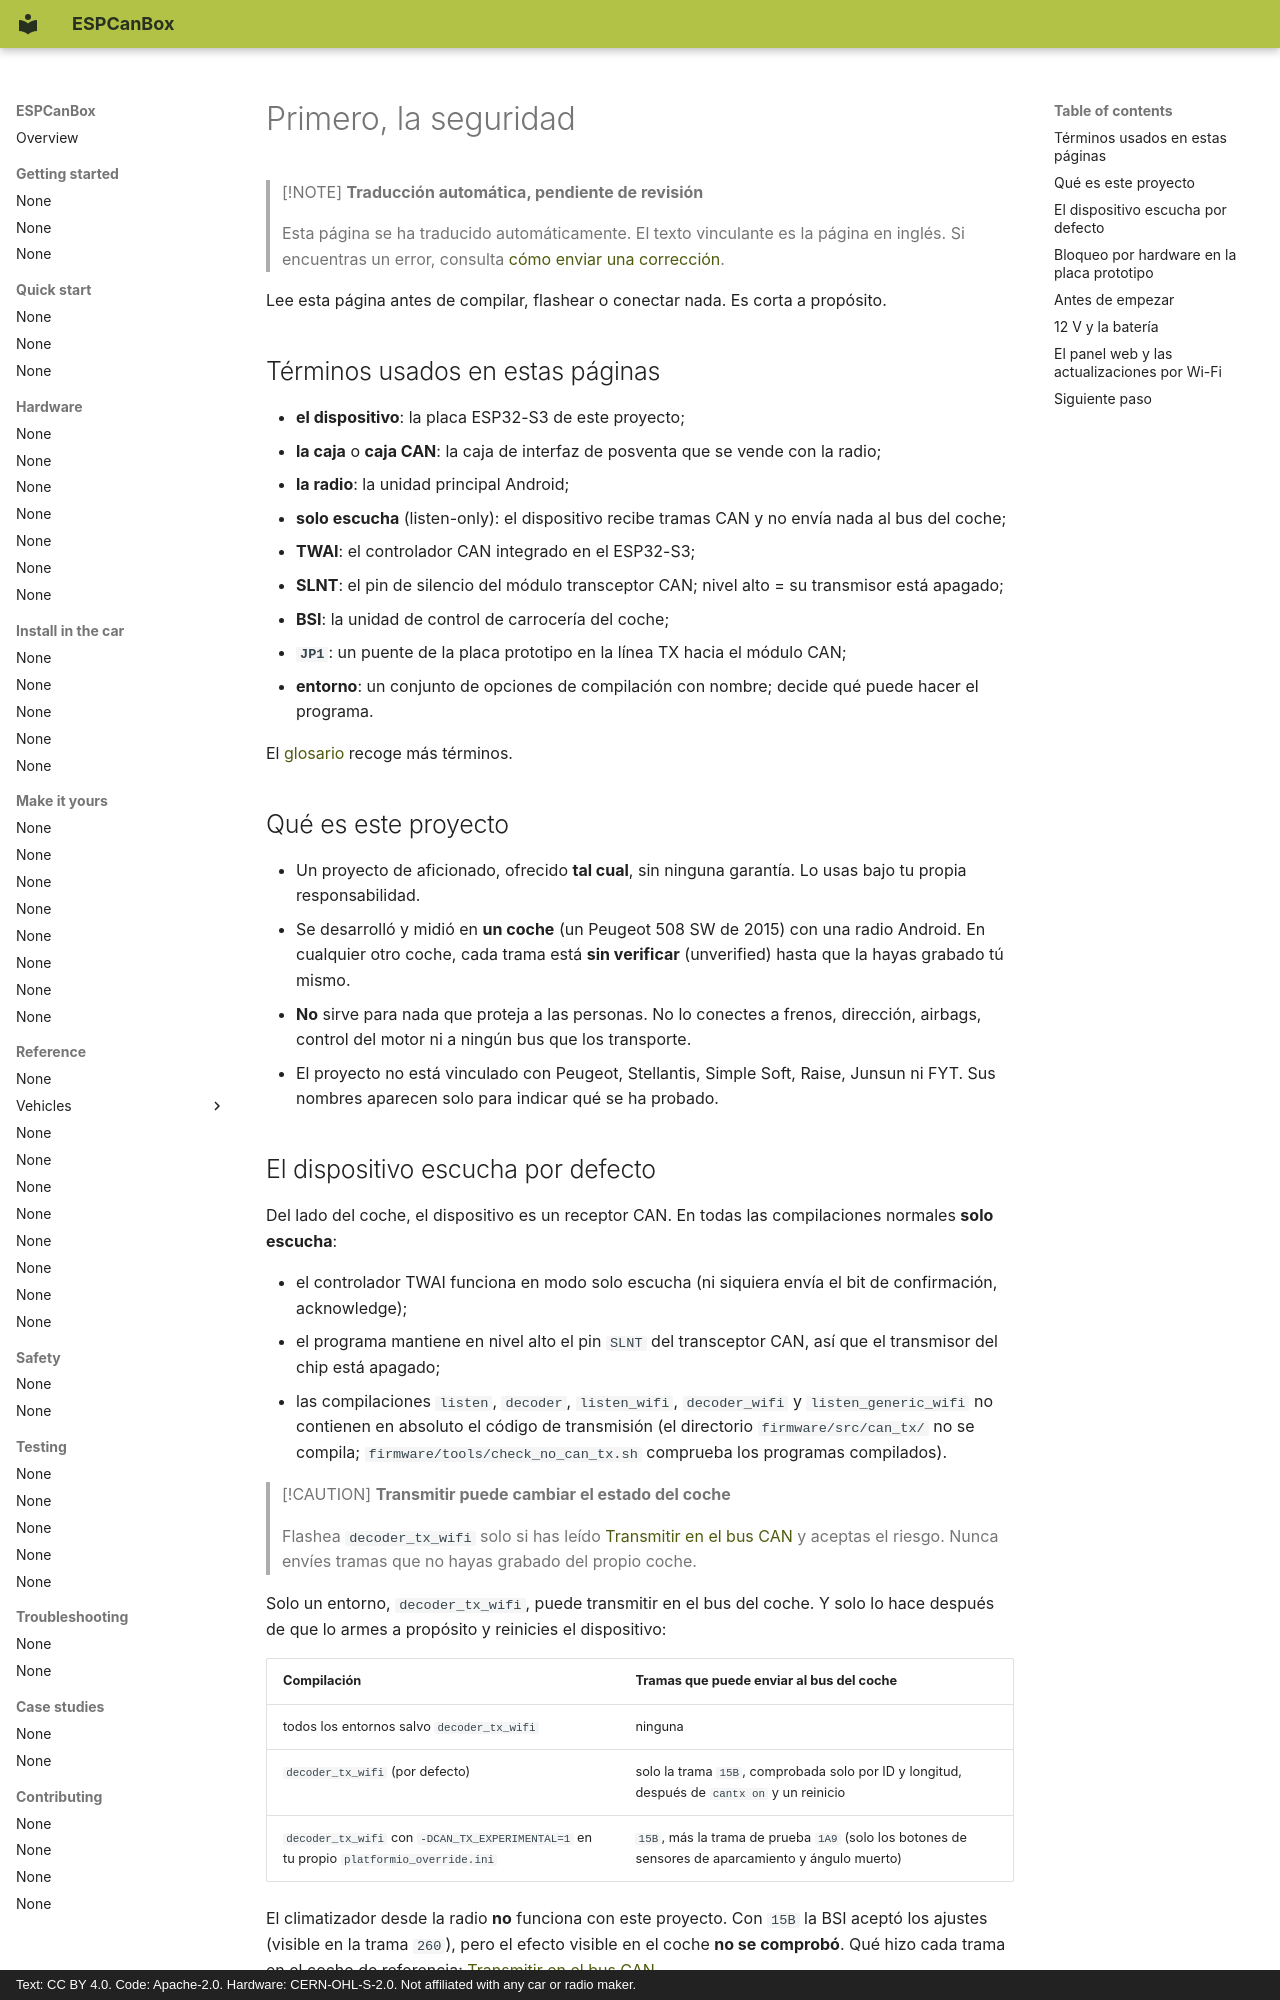

repository: grabowski98/ESPCanBox · page: es/getting-started/safety/index.html · generator: mkdocs · copyright: Text: CC BY 4.0. Code: Apache-2.0. Hardware: CERN-OHL-S-2.0. Not affiliated with any car or radio maker.

# Primero, la seguridad

> [!NOTE]
> **Traducción automática, pendiente de revisión**
>
> Esta página se ha traducido automáticamente. El texto vinculante es la página en inglés.
> Si encuentras un error, consulta [cómo enviar una corrección](../../en/contributing/translations.md#send-your-work).

Lee esta página antes de compilar, flashear o conectar nada. Es corta a propósito.

## Términos usados en estas páginas {#words-used-on-these-pages}

- **el dispositivo**: la placa ESP32-S3 de este proyecto;
- **la caja** o **caja CAN**: la caja de interfaz de posventa que se vende con la radio;
- **la radio**: la unidad principal Android;
- **solo escucha** (listen-only): el dispositivo recibe tramas CAN y no envía nada al bus del
  coche;
- **TWAI**: el controlador CAN integrado en el ESP32-S3;
- **SLNT**: el pin de silencio del módulo transceptor CAN; nivel alto = su transmisor está
  apagado;
- **BSI**: la unidad de control de carrocería del coche;
- **`JP1`**: un puente de la placa prototipo en la línea TX hacia el módulo CAN;
- **entorno**: un conjunto de opciones de compilación con nombre; decide qué puede hacer el
  programa.

El [glosario](../../en/contributing/glossary.md) recoge más términos.

## Qué es este proyecto {#what-this-project-is}

- Un proyecto de aficionado, ofrecido **tal cual**, sin ninguna garantía. Lo usas bajo tu propia
  responsabilidad.
- Se desarrolló y midió en **un coche** (un Peugeot 508 SW de 2015) con una radio Android. En
  cualquier otro coche, cada trama está **sin verificar** (unverified) hasta que la hayas grabado
  tú mismo.
- **No** sirve para nada que proteja a las personas. No lo conectes a frenos, dirección, airbags,
  control del motor ni a ningún bus que los transporte.
- El proyecto no está vinculado con Peugeot, Stellantis, Simple Soft, Raise, Junsun ni FYT. Sus
  nombres aparecen solo para indicar qué se ha probado.

## El dispositivo escucha por defecto {#the-device-listens-by-default}

Del lado del coche, el dispositivo es un receptor CAN. En todas las compilaciones normales
**solo escucha**:

- el controlador TWAI funciona en modo solo escucha (ni siquiera envía el bit de confirmación,
  acknowledge);
- el programa mantiene en nivel alto el pin `SLNT` del transceptor CAN, así que el transmisor del
  chip está apagado;
- las compilaciones `listen`, `decoder`, `listen_wifi`, `decoder_wifi` y `listen_generic_wifi` no
  contienen en absoluto el código de transmisión (el directorio `firmware/src/can_tx/` no se
  compila; `firmware/tools/check_no_can_tx.sh` comprueba los programas compilados).

> [!CAUTION]
> **Transmitir puede cambiar el estado del coche**
>
> Flashea `decoder_tx_wifi` solo si has leído
> [Transmitir en el bus CAN](../../en/safety/transmit.md) y aceptas el riesgo. Nunca envíes
> tramas que no hayas grabado del propio coche.

Solo un entorno, `decoder_tx_wifi`, puede transmitir en el bus del coche. Y solo lo hace después
de que lo armes a propósito y reinicies el dispositivo:

| Compilación | Tramas que puede enviar al bus del coche |
|---|---|
| todos los entornos salvo `decoder_tx_wifi` | ninguna |
| `decoder_tx_wifi` (por defecto) | solo la trama `15B`, comprobada solo por ID y longitud, después de `cantx on` y un reinicio |
| `decoder_tx_wifi` con `-DCAN_TX_EXPERIMENTAL=1` en tu propio `platformio_override.ini` | `15B`, más la trama de prueba `1A9` (solo los botones de sensores de aparcamiento y ángulo muerto) |

El climatizador desde la radio **no** funciona con este proyecto. Con `15B` la BSI aceptó los
ajustes (visible en la trama `260`), pero el efecto visible en el coche **no se comprobó**. Qué hizo
cada trama en el coche de referencia: [Transmitir en el bus CAN](../../en/safety/transmit.md).
